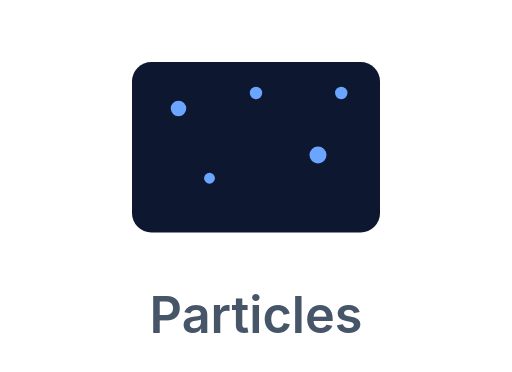
t = 0.00 s
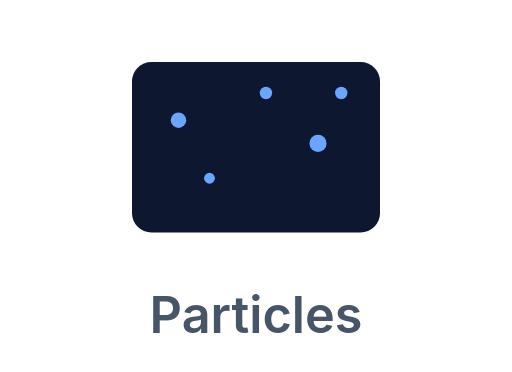
t = 0.75 s
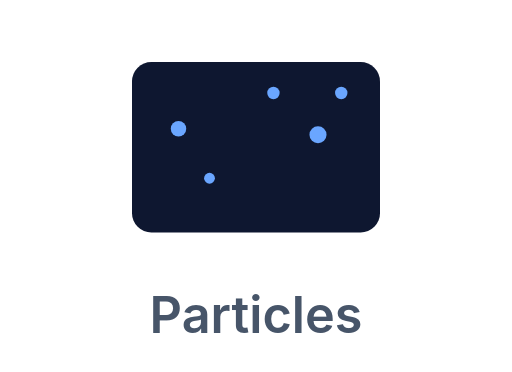
t = 1.31 s
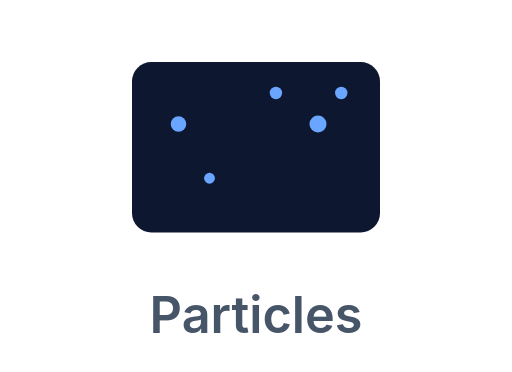
t = 2.00 s
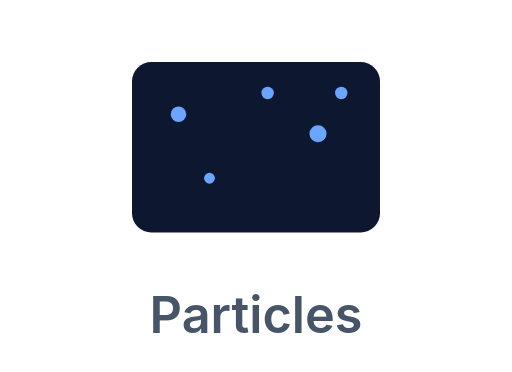
t = 2.63 s
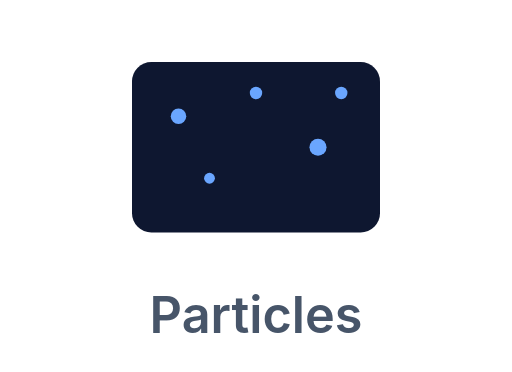
t = 3.50 s

The animated SVG that drew these frames (rendered in a browser with its animation timeline set to each time). Animation: 3 SMIL elements (animate=3); one cycle of 4.00 s, repeats indefinitely.

<svg xmlns="http://www.w3.org/2000/svg" viewBox="0 0 132 96"><rect x="34" y="16" width="64" height="44" rx="5" fill="#0e1730"/><g fill="#6aa6ff"><circle cx="46" cy="28" r="2"><animate attributeName="cy" values="28;34;28" dur="3s" repeatCount="indefinite"/></circle><circle cx="66" cy="24" r="1.6"><animate attributeName="cx" values="66;72;66" dur="3.5s" repeatCount="indefinite"/></circle><circle cx="82" cy="40" r="2.2"><animate attributeName="cy" values="40;32;40" dur="4s" repeatCount="indefinite"/></circle><circle cx="54" cy="46" r="1.4"/><circle cx="88" cy="24" r="1.6"/></g><text x="66" y="86" text-anchor="middle" font-family="-apple-system,Segoe UI,Roboto,Helvetica,Arial,sans-serif" font-size="13" font-weight="600" fill="#475569">Particles</text></svg>
